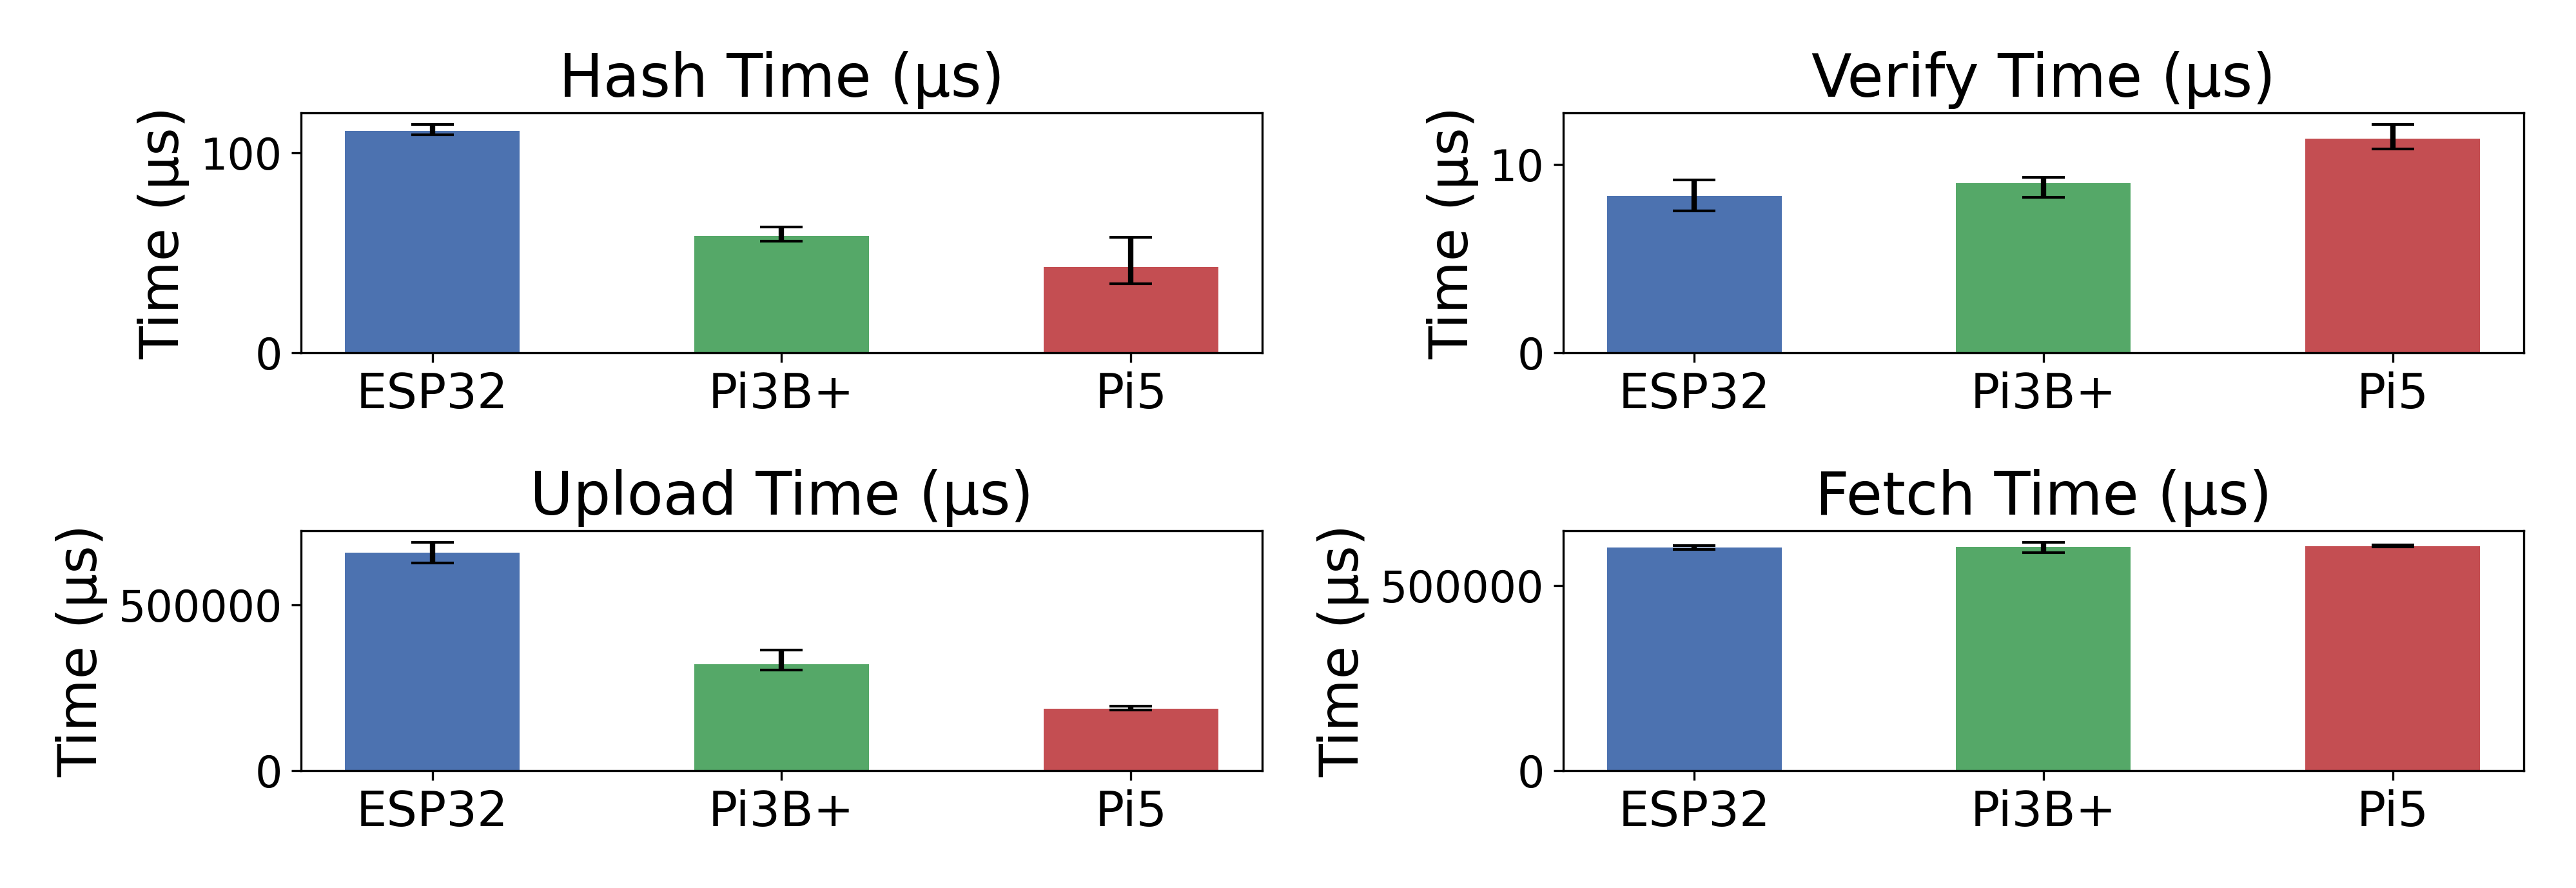

The table this chart was drawn from, first rows:
CBHV - Sign Time (μs)
Stress Level, ESP32, Pi3B+, Pi5
0%, 108.9, 55.85, 38.92
25%, 110.8, 55.87, 57.82
50%, 114.2, 59.30, 40.01
99%, 110.2, 62.78, 34.58
CBHV - Verify Time (μs)
Stress Level, ESP32, Pi3B+, Pi5
0%, 9.19, 8.25, 12.15
25%, 7.54, 9.17, 11.33
50%, 8.28, 9.34, 11.23
99%, 8.28, 9.33, 10.83
CBHV - Upload Time (μs)
Stress Level, ESP32, Pi3B+, Pi5
0%, 657294, 306299, 194543
25%, 688852, 309789, 185595
50%, 654455, 302502, 182026
99%, 625925, 362876, 186856
CBHV - Fetch Time (μs)
Stress Level, ESP32, Pi3B+, Pi5
0%, 597101, 587718, 605297
25%, 606732, 616539, 608262
50%, 603936, 604580, 603278
99%, 603972, 605367, 607352
